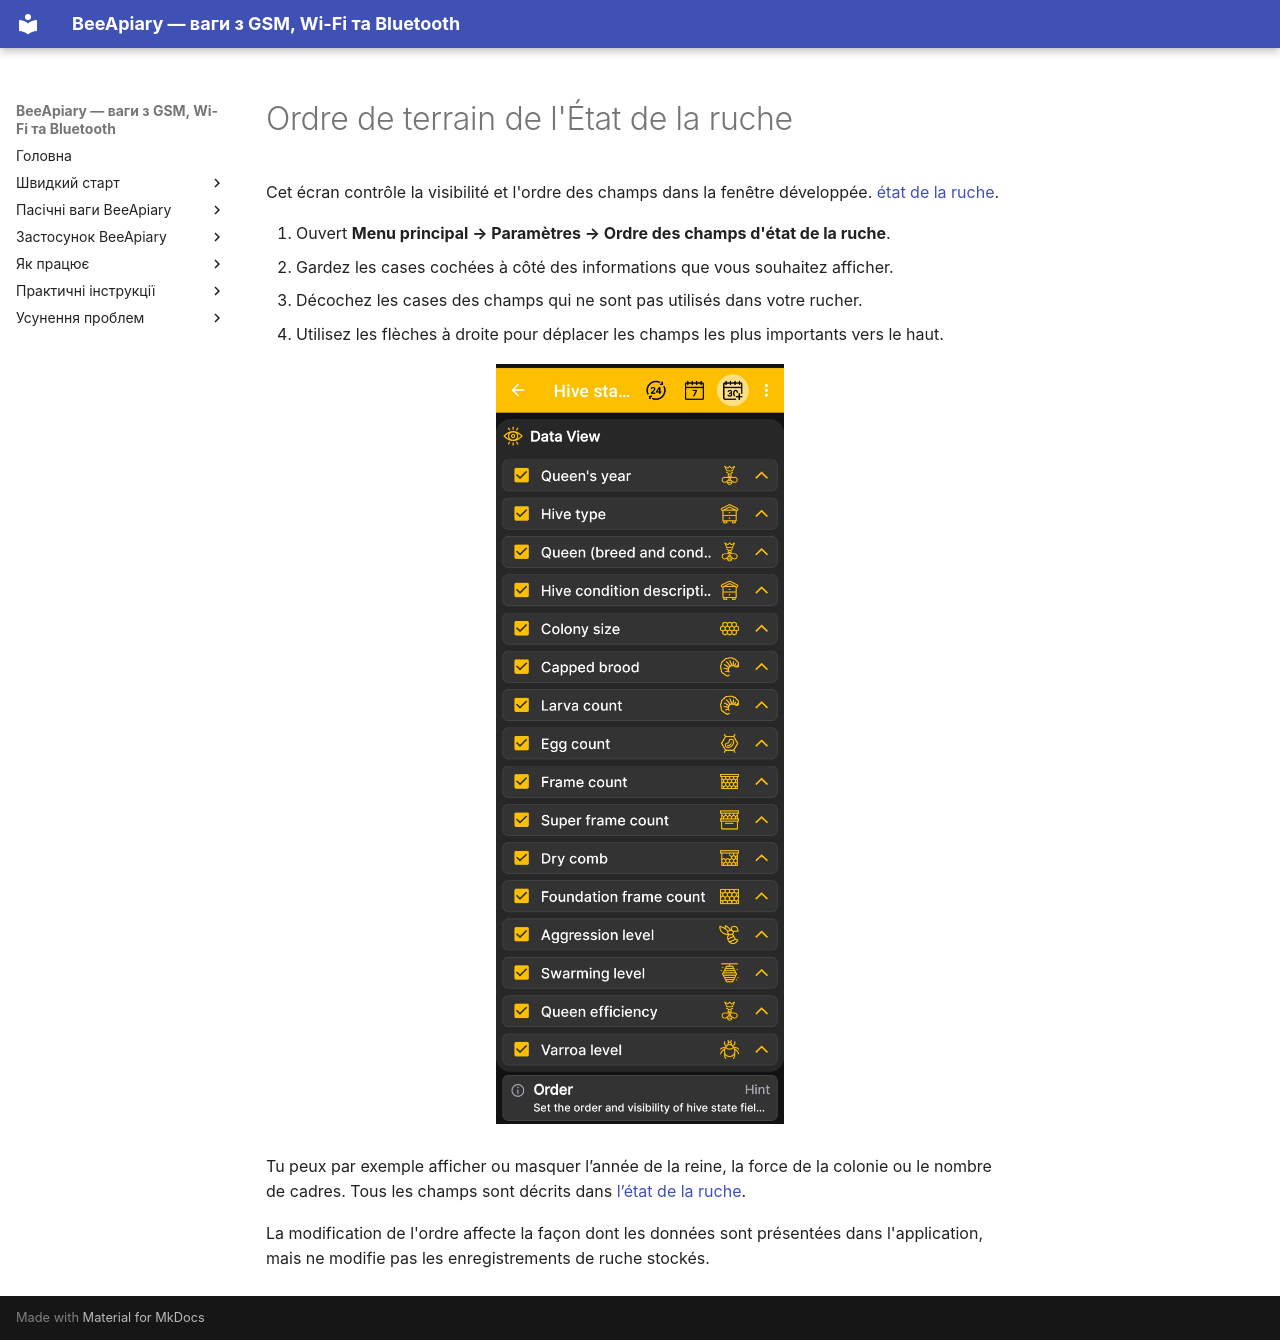

repository: Ivan-Bdgilko/BeeApiary_Docs · page: fr/app/hive-state-settings/index.html · generator: mkdocs

# Ordre de terrain de l'État de la ruche

Cet écran contrôle la visibilité et l'ordre des champs dans la fenêtre développée. [état de la ruche](hive-state.md).

1. Ouvert **Menu principal → Paramètres → Ordre des champs d'état de la ruche**.
2. Gardez les cases cochées à côté des informations que vous souhaitez afficher.
3. Décochez les cases des champs qui ne sont pas utilisés dans votre rucher.
4. Utilisez les flèches à droite pour déplacer les champs les plus importants vers le haut.

![Configuration de la visibilité et de l'ordre des champs d'état de la ruche](../../assets/en/app/hive-state-settings/hive-state-fields-order.jpg){ .doc-screenshot }

Tu peux par exemple afficher ou masquer l’année de la reine, la force de la colonie ou le nombre de cadres. Tous les champs sont décrits dans [l’état de la ruche](hive-state.md).

La modification de l'ordre affecte la façon dont les données sont présentées dans l'application, mais ne modifie pas les enregistrements de ruche stockés.
